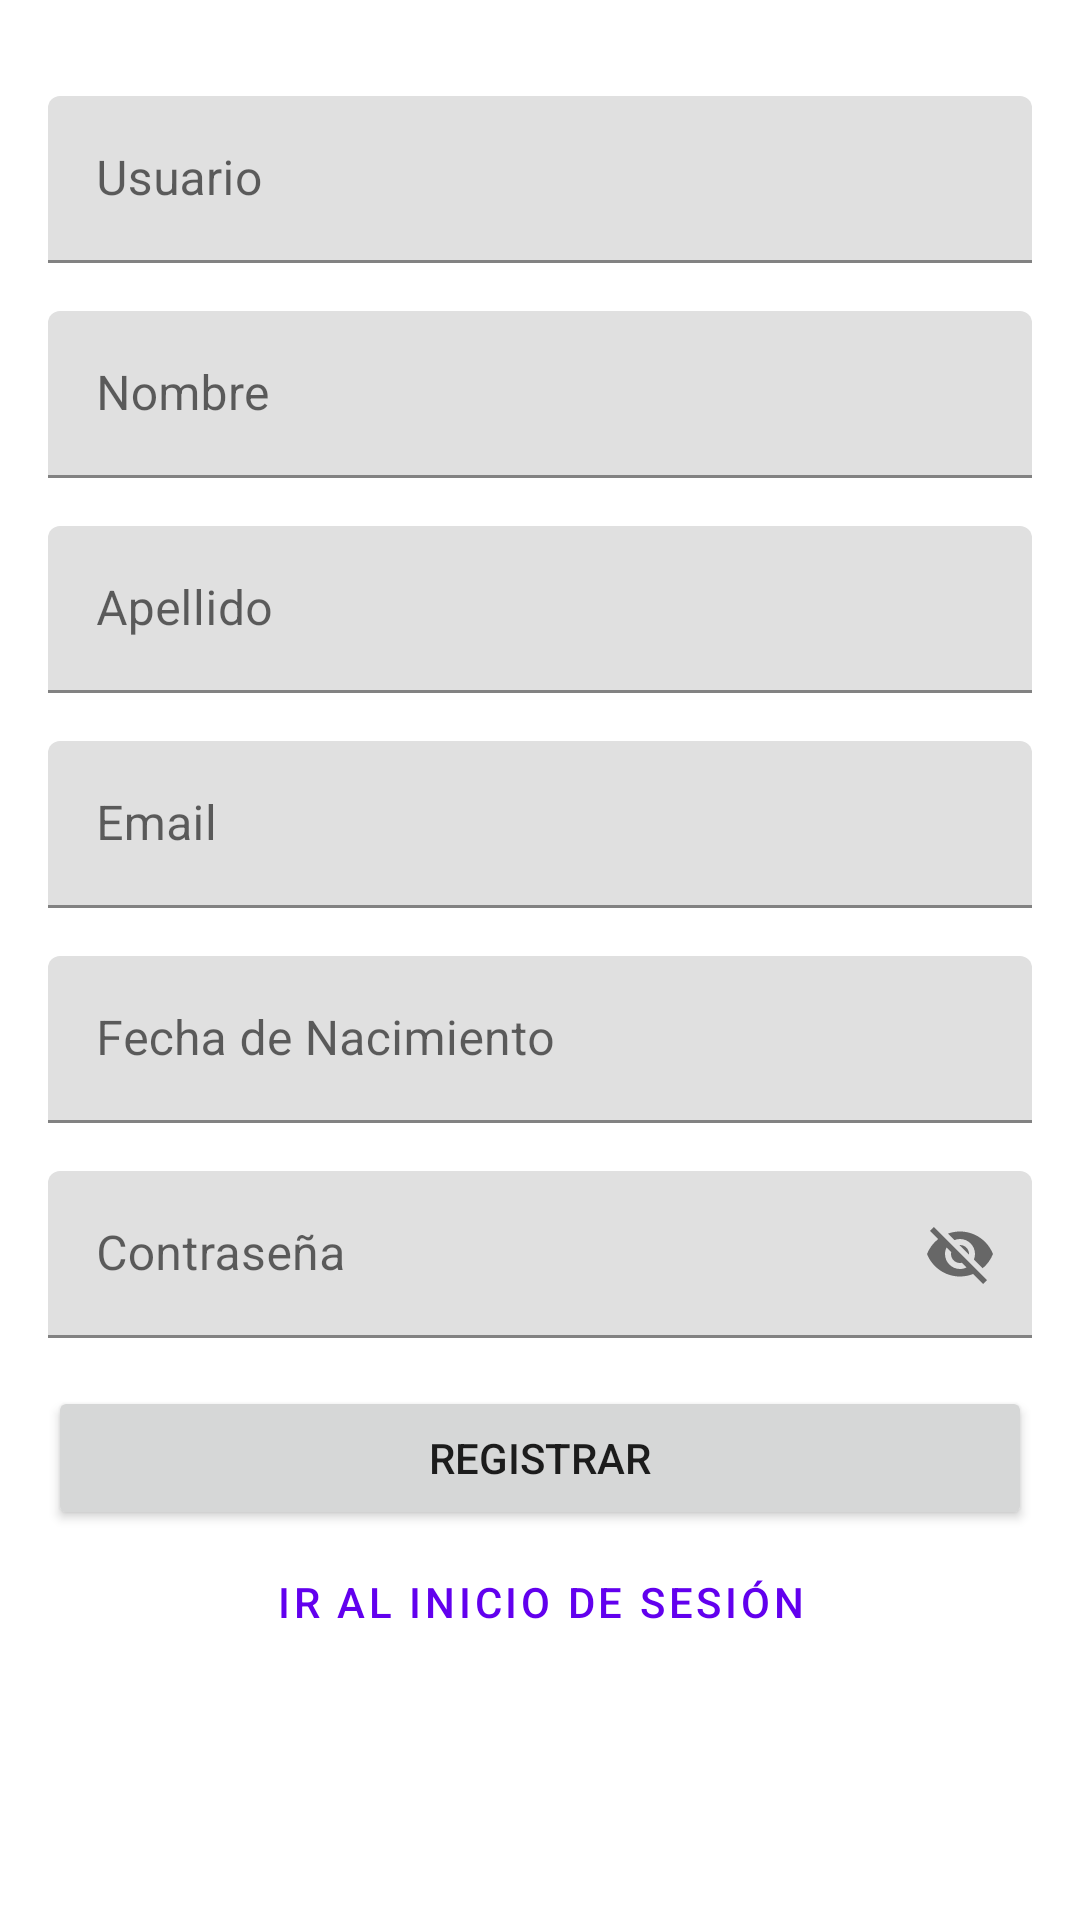

Android layout source for this screen:
<!-- AndroidManifest.xml: application theme Theme.Evaluacion1_Vicente_Valenzuela -->
<!-- res/layout/activity_register.xml -->
<?xml version="1.0" encoding="utf-8"?>
<androidx.constraintlayout.widget.ConstraintLayout xmlns:android="http://schemas.android.com/apk/res/android"
    xmlns:app="http://schemas.android.com/apk/res-auto"
    xmlns:tools="http://schemas.android.com/tools"
    android:layout_width="match_parent"
    android:layout_height="match_parent"
    tools:context=".RegisterActivity">

    <ScrollView
        android:layout_width="0dp"
        android:layout_height="0dp"
        app:layout_constraintBottom_toBottomOf="parent"
        app:layout_constraintEnd_toEndOf="parent"
        app:layout_constraintStart_toStartOf="parent"
        app:layout_constraintTop_toTopOf="parent">

        <LinearLayout
            style="@style/Widget.MaterialComponents.Button.TextButton"
            android:layout_width="match_parent"
            android:layout_height="wrap_content"
            android:orientation="vertical"
            android:paddingLeft="16dp"
            android:paddingTop="32dp"
            android:paddingRight="16dp"
            android:paddingBottom="32dp">

            <com.google.android.material.textfield.TextInputLayout
                android:id="@+id/activity_register_field_username"
                android:layout_width="match_parent"
                android:layout_height="wrap_content"
                android:layout_marginBottom="16dp">

                <com.google.android.material.textfield.TextInputEditText
                    android:layout_width="match_parent"
                    android:layout_height="wrap_content"
                    android:hint="Usuario" />

            </com.google.android.material.textfield.TextInputLayout>

            <com.google.android.material.textfield.TextInputLayout
                android:id="@+id/activity_register_field_first_name"
                android:layout_width="match_parent"
                android:layout_height="wrap_content"
                android:layout_marginBottom="16dp">

                <com.google.android.material.textfield.TextInputEditText
                    android:layout_width="match_parent"
                    android:layout_height="wrap_content"
                    android:hint="Nombre" />

            </com.google.android.material.textfield.TextInputLayout>

            <com.google.android.material.textfield.TextInputLayout
                android:id="@+id/activity_register_field_last_name"
                android:layout_width="match_parent"
                android:layout_height="wrap_content"
                android:layout_marginBottom="16dp">

                <com.google.android.material.textfield.TextInputEditText
                    android:layout_width="match_parent"
                    android:layout_height="wrap_content"
                    android:hint="Apellido" />
            </com.google.android.material.textfield.TextInputLayout>

            <com.google.android.material.textfield.TextInputLayout
                android:id="@+id/activity_register_field_email"
                android:layout_width="match_parent"
                android:layout_height="wrap_content"
                android:layout_marginBottom="16dp">

                <com.google.android.material.textfield.TextInputEditText
                    android:layout_width="match_parent"
                    android:layout_height="wrap_content"
                    android:hint="Email"
                    android:inputType="textEmailAddress" />
            </com.google.android.material.textfield.TextInputLayout>

            <com.google.android.material.textfield.TextInputLayout
                android:id="@+id/activity_register_field_birthdate"
                android:layout_width="match_parent"
                android:layout_height="wrap_content"
                android:layout_marginBottom="16dp">

                <com.google.android.material.textfield.TextInputEditText
                    android:layout_width="match_parent"
                    android:layout_height="wrap_content"
                    android:focusable="false"
                    android:hint="Fecha de Nacimiento" />
            </com.google.android.material.textfield.TextInputLayout>


            <com.google.android.material.textfield.TextInputLayout
                android:id="@+id/activity_register_field_password"
                android:layout_width="match_parent"
                android:layout_height="wrap_content"
                android:layout_marginBottom="16dp"
                app:passwordToggleEnabled="true">

                <com.google.android.material.textfield.TextInputEditText
                    android:layout_width="match_parent"
                    android:layout_height="wrap_content"
                    android:hint="Contraseña" />
            </com.google.android.material.textfield.TextInputLayout>

            <Button
                android:id="@+id/activity_register_btn_register"
                android:layout_width="match_parent"
                android:layout_height="wrap_content"
                android:text="Registrar" />

            <Button
                android:id="@+id/activity_register_btn_login"
                style="@style/Widget.MaterialComponents.Button.TextButton"
                android:layout_width="match_parent"
                android:layout_height="wrap_content"
                android:text="Ir al inicio de sesión" />

        </LinearLayout>

    </ScrollView>

</androidx.constraintlayout.widget.ConstraintLayout>
<!-- resources referenced by this layout -->
<resources>
  <style name="Theme.Evaluacion1_Vicente_Valenzuela" parent="Theme.MaterialComponents.DayNight.DarkActionBar">
          
          <item name="colorPrimary">@color/purple_500</item>
          <item name="colorPrimaryVariant">@color/purple_700</item>
          <item name="colorOnPrimary">@color/white</item>
          
          <item name="colorSecondary">@color/teal_200</item>
          <item name="colorSecondaryVariant">@color/teal_700</item>
          <item name="colorOnSecondary">@color/black</item>
          
          <item name="android:statusBarColor" tools:targetApi="l">?attr/colorPrimaryVariant</item>
          
      </style>
  <!-- not gathered from this repository: default colours our renderer supplied (Android Studio template values) -->
  <color name="purple_500">#FF6200EE</color>
  <color name="purple_700">#FF3700B3</color>
  <color name="teal_200">#FF03DAC5</color>
  <color name="teal_700">#FF018786</color>
  <color name="black">#FF000000</color>
  <color name="white">#FFFFFFFF</color>
</resources>
